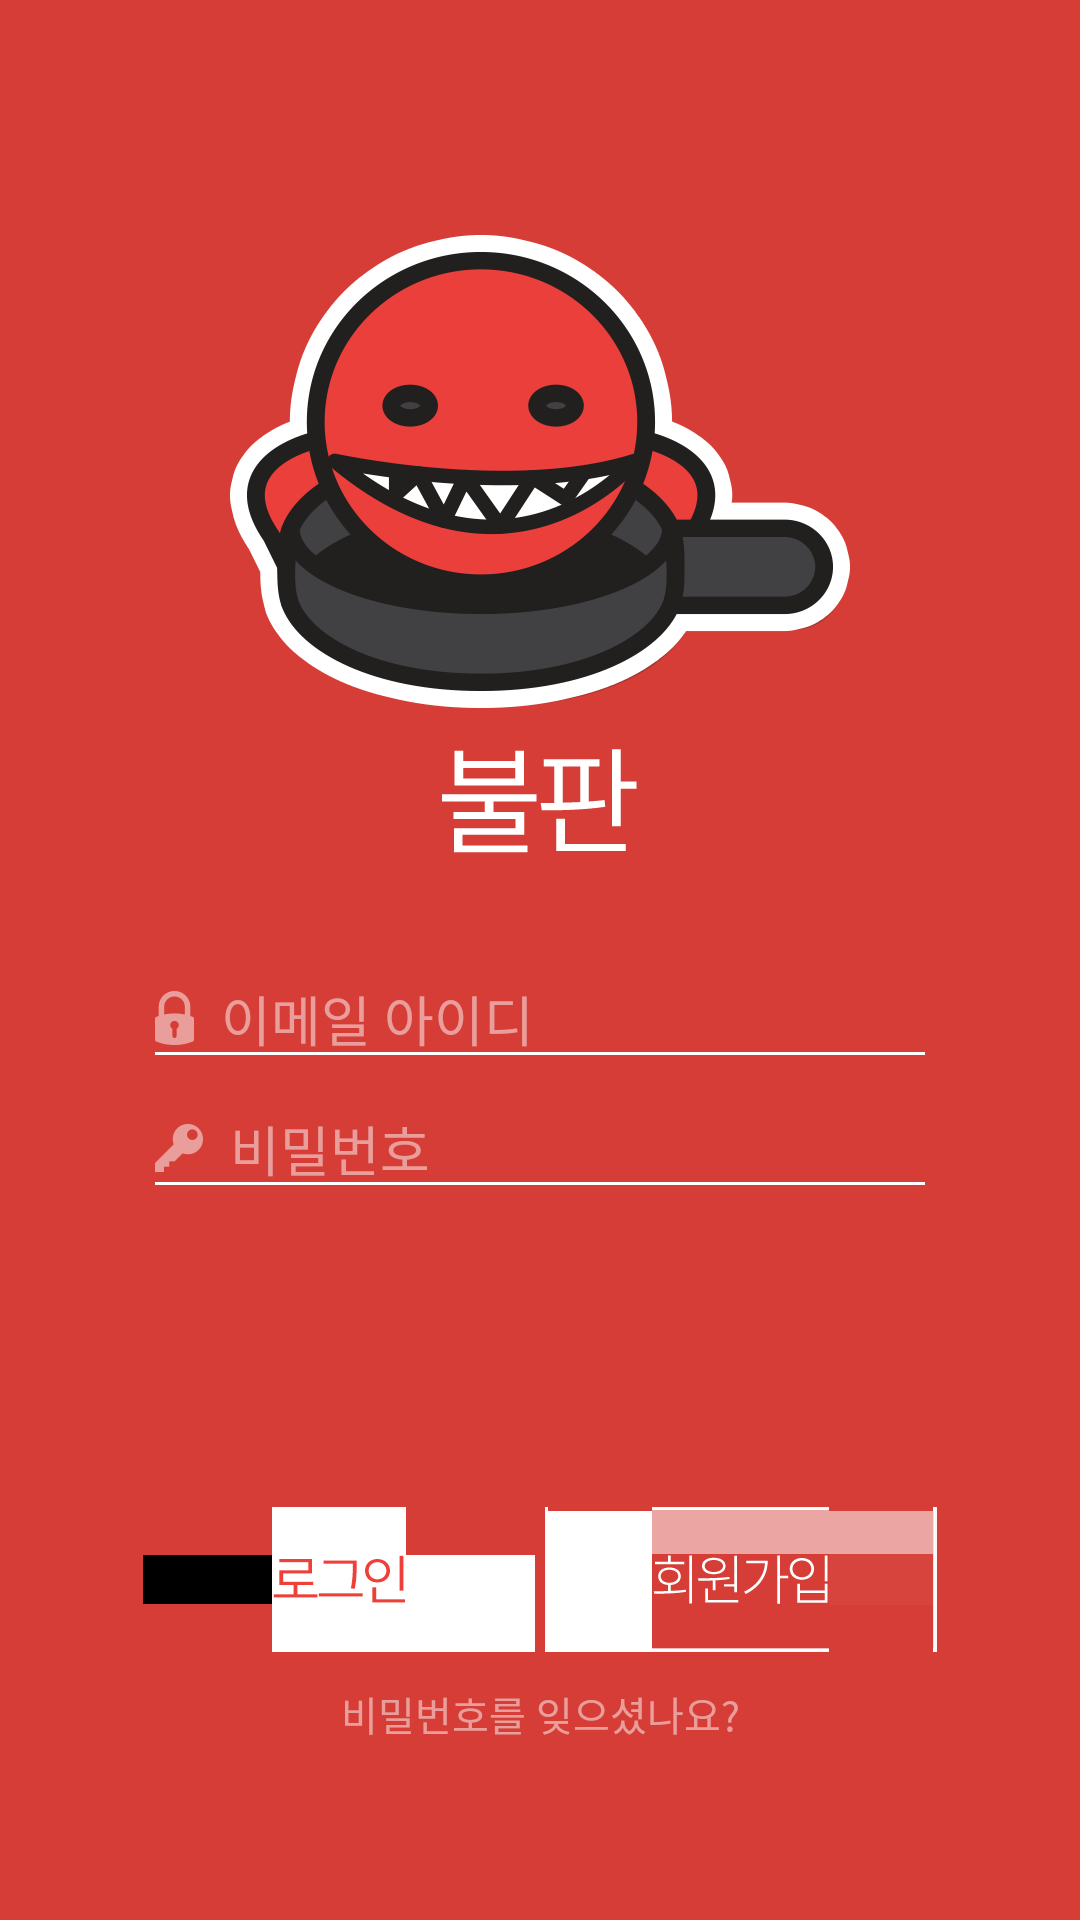

Produce the Android XML layout that renders to this screen, including the resource entries it uses.
<!-- AndroidManifest.xml: activity theme EditText -->
<!-- res/layout/activity_sign_in.xml -->
<LinearLayout xmlns:android="http://schemas.android.com/apk/res/android"
              xmlns:tools="http://schemas.android.com/tools"
              android:layout_width="match_parent"
              android:layout_height="match_parent"
              xmlns:app="http://schemas.android.com/apk/res-auto"
              android:orientation="vertical"
              android:background="@color/bgRed"
              tools:context="com.bullpan.bullpanapp.activity.SignInActivity"
              android:weightSum="1"
              android:gravity="center_horizontal">


    <ProgressBar
        android:id="@+id/login_progress"
        style="?android:attr/progressBarStyleLarge"
        android:layout_width="wrap_content"
        android:layout_height="wrap_content"
        android:layout_marginBottom="8dp"
        android:visibility="gone"/>

    
        
        
        
        


        <LinearLayout
            android:id="@+id/login_form"
            android:layout_width="match_parent"
            android:layout_height="wrap_content"
            android:orientation="vertical"
            android:paddingLeft="47.67dp"
            android:paddingRight="47.67dp"
            android:layout_weight="1.48">
            
            <ImageView
                android:layout_width="207.33dp"
                android:layout_height="158.33dp"
                android:id="@+id/imageView"
                android:src="@drawable/logo_big"
                android:layout_marginTop="78dp"
                android:layout_marginBottom="13.33dp"
                android:layout_gravity="center_horizontal"/>

            <ImageView
                android:layout_width="wrap_content"
                android:layout_height="wrap_content"
                android:id="@+id/imageView2"
                android:src="@drawable/logo_bullpan_text"
                android:layout_gravity="center_horizontal"
                android:cropToPadding="true"
                android:layout_marginBottom="32dp"/>
            
                
                
                
                
                
                    
                    
                    
                    
                    
                    
                <AutoCompleteTextView
                    android:id="@+id/email"
                    android:layout_width="match_parent"
                    android:layout_height="wrap_content"
                    android:hint="@string/prompt_email"
                    android:inputType="textEmailAddress"
                    android:maxLines="1"
                    android:singleLine="true"
                    android:textColor="@color/colorWhite"
                    android:textColorHint="@color/colorGrayTransparent"
                    android:typeface="normal"
                    android:textSize="18dp"
                    android:shadowColor="#fff"
                    android:drawableLeft="@drawable/ic_lock"
                    android:drawablePadding="9dp" />

            

            
                
                
                

                <EditText
                    android:id="@+id/password"
                    android:layout_width="match_parent"
                    android:layout_height="wrap_content"
                    android:hint="@string/prompt_password"
                    android:imeActionId="@integer/login"
                    android:imeActionLabel="@string/action_sign_in_short"
                    android:imeOptions="actionUnspecified"
                    android:inputType="textPassword"
                    android:maxLines="1"
                    android:singleLine="true"
                    android:textColor="@color/colorWhite"
                    android:textColorHint="@color/colorGrayTransparent"
                    android:typeface="normal"
                    android:textSize="18dp"
                    android:password="true"
                    android:drawableLeft="@drawable/ic_key"
                    android:drawablePadding="9dp"
                    />

            

            <RelativeLayout
                android:layout_width="match_parent"
                android:layout_height="match_parent"
                android:paddingBottom="59dp">

                <LinearLayout
                    android:orientation="horizontal"
                    android:layout_width="match_parent"
                    android:layout_height="wrap_content"
                    android:id="@+id/linearLayout"
                    android:layout_alignWithParentIfMissing="true"
                    android:layout_alignTop="@+id/textView">

                    <Button
                        android:id="@+id/email_sign_in_button"
                        android:layout_width="0dp"
                        android:layout_height="48.33dp"
                        android:textStyle="bold"
                        android:layout_weight="1"
                        android:background="@drawable/bg_btn_login_new"
                        android:layout_marginRight="1.67dp"
                        android:focusable="false"
                        android:focusableInTouchMode="false"
                        android:stateListAnimator="@null"/>

                    <Button
                        android:id="@+id/btn_sign_up"
                        android:layout_width="0dp"
                        android:layout_height="48.33dp"
                        android:textStyle="bold"
                        android:layout_weight="1"
                        android:background="@drawable/bg_btn_singup_new"
                        android:layout_marginLeft="1.67dp"
                        android:stateListAnimator="@null"/>
                </LinearLayout>

                <TextView
                    android:layout_width="match_parent"
                    android:layout_height="wrap_content"
                    android:text="비밀번호를 잊으셨나요?"
                    android:id="@+id/textView"
                    android:textColor="@color/colorGrayTransparent"
                    android:textSize="13.33dp"
                    android:gravity="center_horizontal"
                    android:layout_alignParentLeft="true"
                    android:layout_alignParentStart="true"
                    android:layout_alignParentBottom="true"
                    android:layout_marginBottom="59dp"/>
            </RelativeLayout>

        </LinearLayout>
    

</LinearLayout>
<!-- resources referenced by this layout -->
<resources>
  <color name="bgRed">#D53d36</color>
  <color name="colorGrayTransparent">#80FFFFFF</color>
  <color name="colorWhite">#FFFFFF</color>
  <!-- drawable ic_key: png bitmap (drawable-xxhdpi, 834 bytes) -->
  <!-- drawable ic_lock: png bitmap (drawable-xxhdpi, 987 bytes) -->
  <!-- drawable logo_big: png bitmap (drawable-xxhdpi, 46411 bytes) -->
  <!-- drawable logo_bullpan_text: png bitmap (drawable-xxhdpi, 1087 bytes) -->
  <string name="action_sign_in_short">Sign in</string>
  <string name="prompt_email">이메일 아이디</string>
  <string name="prompt_password">비밀번호</string>
  <style name="EditText" parent="Theme.AppCompat.Light.DarkActionBar">
          <item name="android:colorControlNormal">#fff</item>
          <item name="android:colorControlActivated">#fff</item>
          <item name="android:colorControlHighlight">#fff</item>
          <item name="windowActionBar">false</item>
          <item name="windowNoTitle">true</item>
          <item name="colorAccent">@color/colorGrayTransparent</item>
      </style>
</resources>
